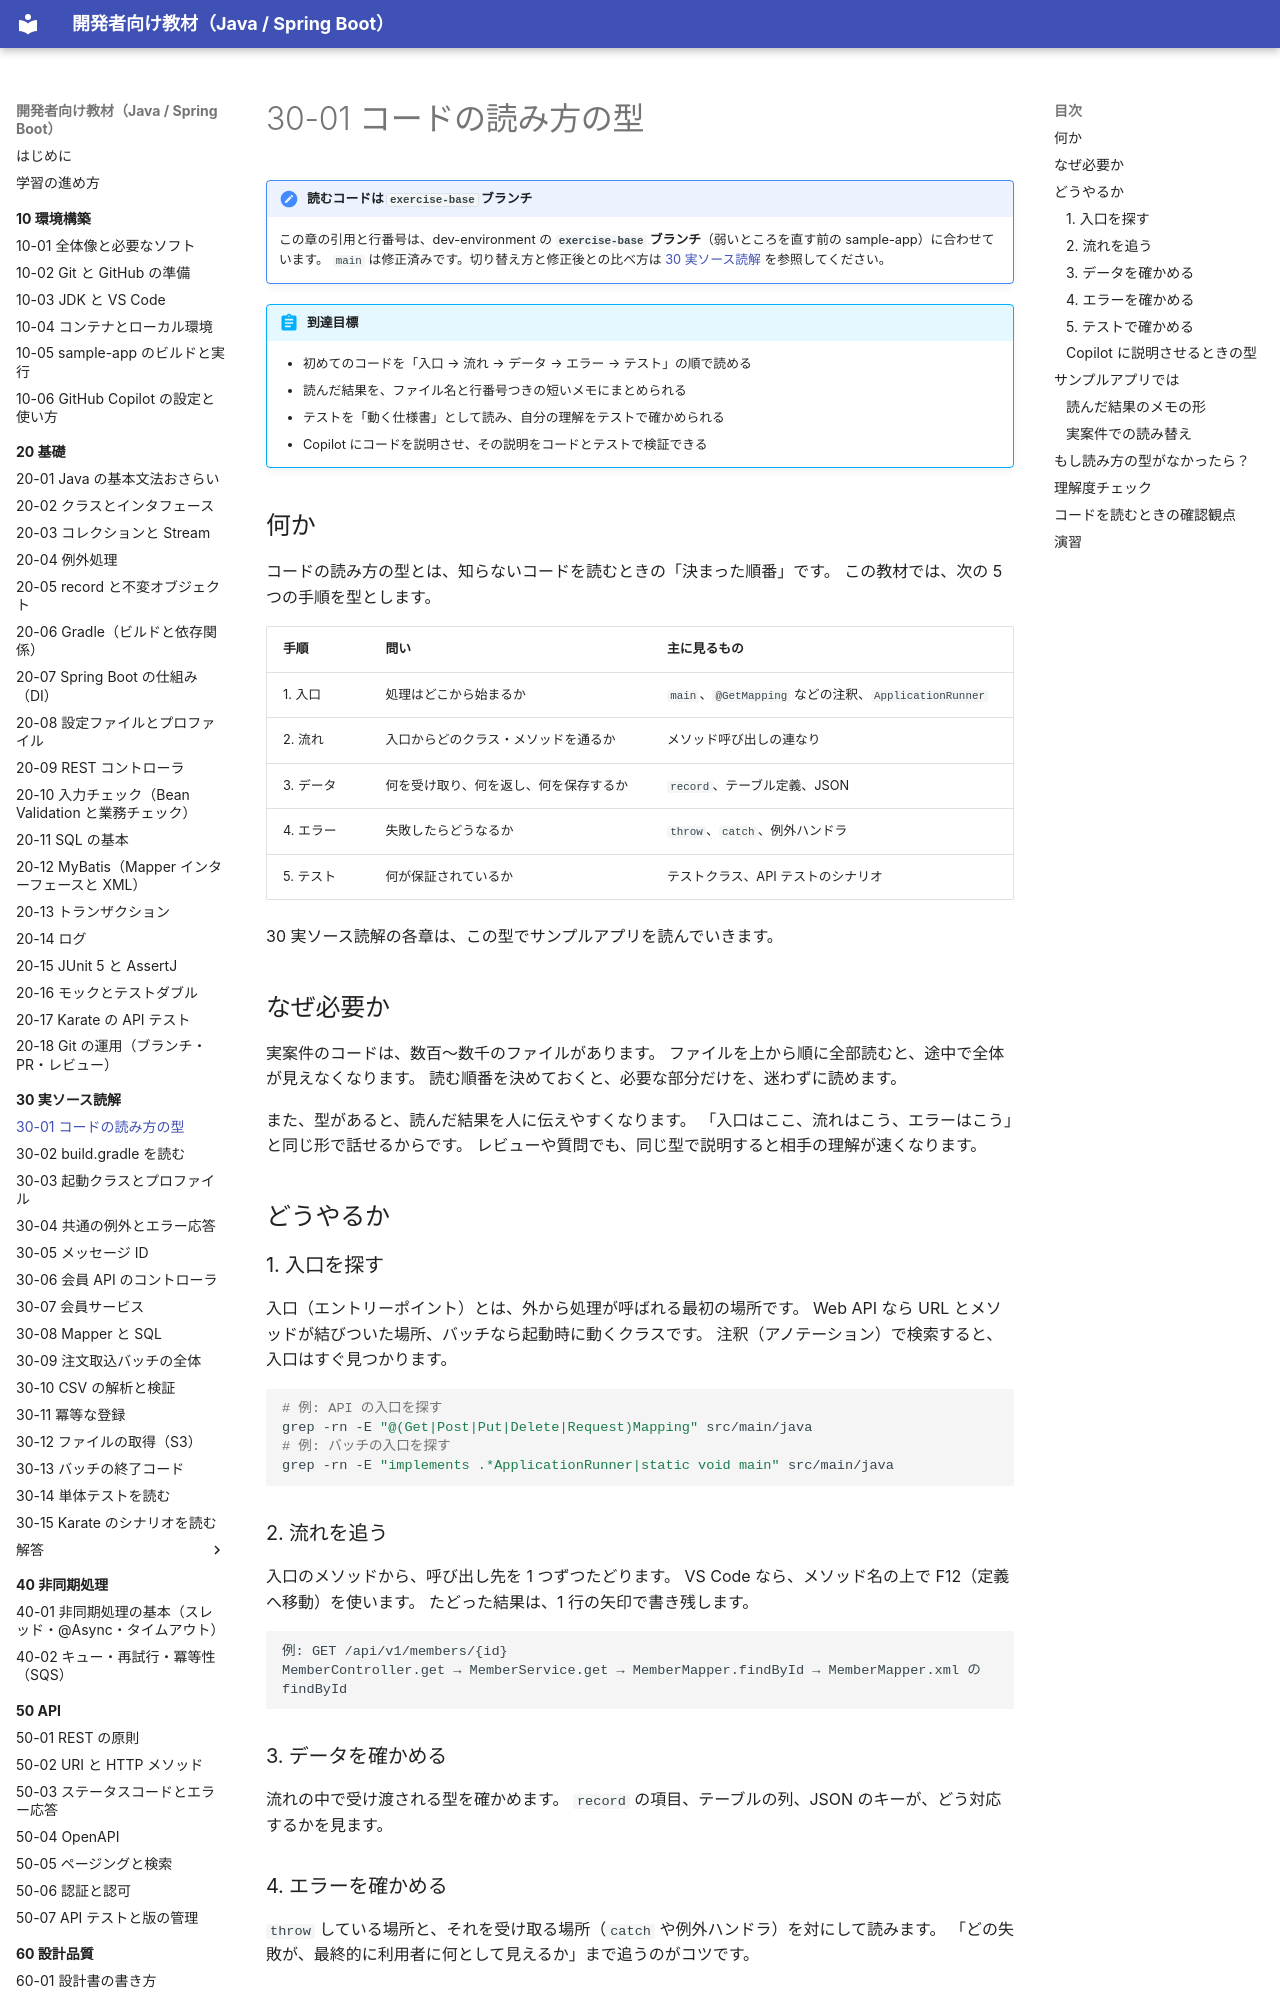

repository: shoyo-maya-bot/learning-materials · page: 30-reading/30-01-how-to-read/index.html · generator: mkdocs

# 30-01 コードの読み方の型

!!! note "読むコードは `exercise-base` ブランチ"
    この章の引用と行番号は、dev-environment の **`exercise-base` ブランチ**（弱いところを直す前の sample-app）に合わせています。
    `main` は修正済みです。切り替え方と修正後との比べ方は [30 実ソース読解](index.md#exercise-base) を参照してください。

!!! abstract "到達目標"
    - 初めてのコードを「入口 → 流れ → データ → エラー → テスト」の順で読める
    - 読んだ結果を、ファイル名と行番号つきの短いメモにまとめられる
    - テストを「動く仕様書」として読み、自分の理解をテストで確かめられる
    - Copilot にコードを説明させ、その説明をコードとテストで検証できる

## 何か

コードの読み方の型とは、知らないコードを読むときの「決まった順番」です。
この教材では、次の 5 つの手順を型とします。

| 手順 | 問い | 主に見るもの |
| --- | --- | --- |
| 1. 入口 | 処理はどこから始まるか | `main`、`@GetMapping` などの注釈、`ApplicationRunner` |
| 2. 流れ | 入口からどのクラス・メソッドを通るか | メソッド呼び出しの連なり |
| 3. データ | 何を受け取り、何を返し、何を保存するか | `record`、テーブル定義、JSON |
| 4. エラー | 失敗したらどうなるか | `throw`、`catch`、例外ハンドラ |
| 5. テスト | 何が保証されているか | テストクラス、API テストのシナリオ |

30 実ソース読解の各章は、この型でサンプルアプリを読んでいきます。

## なぜ必要か

実案件のコードは、数百〜数千のファイルがあります。
ファイルを上から順に全部読むと、途中で全体が見えなくなります。
読む順番を決めておくと、必要な部分だけを、迷わずに読めます。

また、型があると、読んだ結果を人に伝えやすくなります。
「入口はここ、流れはこう、エラーはこう」と同じ形で話せるからです。
レビューや質問でも、同じ型で説明すると相手の理解が速くなります。

## どうやるか

### 1. 入口を探す

入口（エントリーポイント）とは、外から処理が呼ばれる最初の場所です。
Web API なら URL とメソッドが結びついた場所、バッチなら起動時に動くクラスです。
注釈（アノテーション）で検索すると、入口はすぐ見つかります。

```bash
# 例: API の入口を探す
grep -rn -E "@(Get|Post|Put|Delete|Request)Mapping" src/main/java
# 例: バッチの入口を探す
grep -rn -E "implements .*ApplicationRunner|static void main" src/main/java
```

### 2. 流れを追う

入口のメソッドから、呼び出し先を 1 つずつたどります。
VS Code なら、メソッド名の上で F12（定義へ移動）を使います。
たどった結果は、1 行の矢印で書き残します。

```text
例: GET /api/v1/members/{id}
MemberController.get → MemberService.get → MemberMapper.findById → MemberMapper.xml の findById
```

### 3. データを確かめる

流れの中で受け渡される型を確かめます。
`record` の項目、テーブルの列、JSON のキーが、どう対応するかを見ます。

### 4. エラーを確かめる

`throw` している場所と、それを受け取る場所（`catch` や例外ハンドラ）を対にして読みます。
「どの失敗が、最終的に利用者に何として見えるか」まで追うのがコツです。
